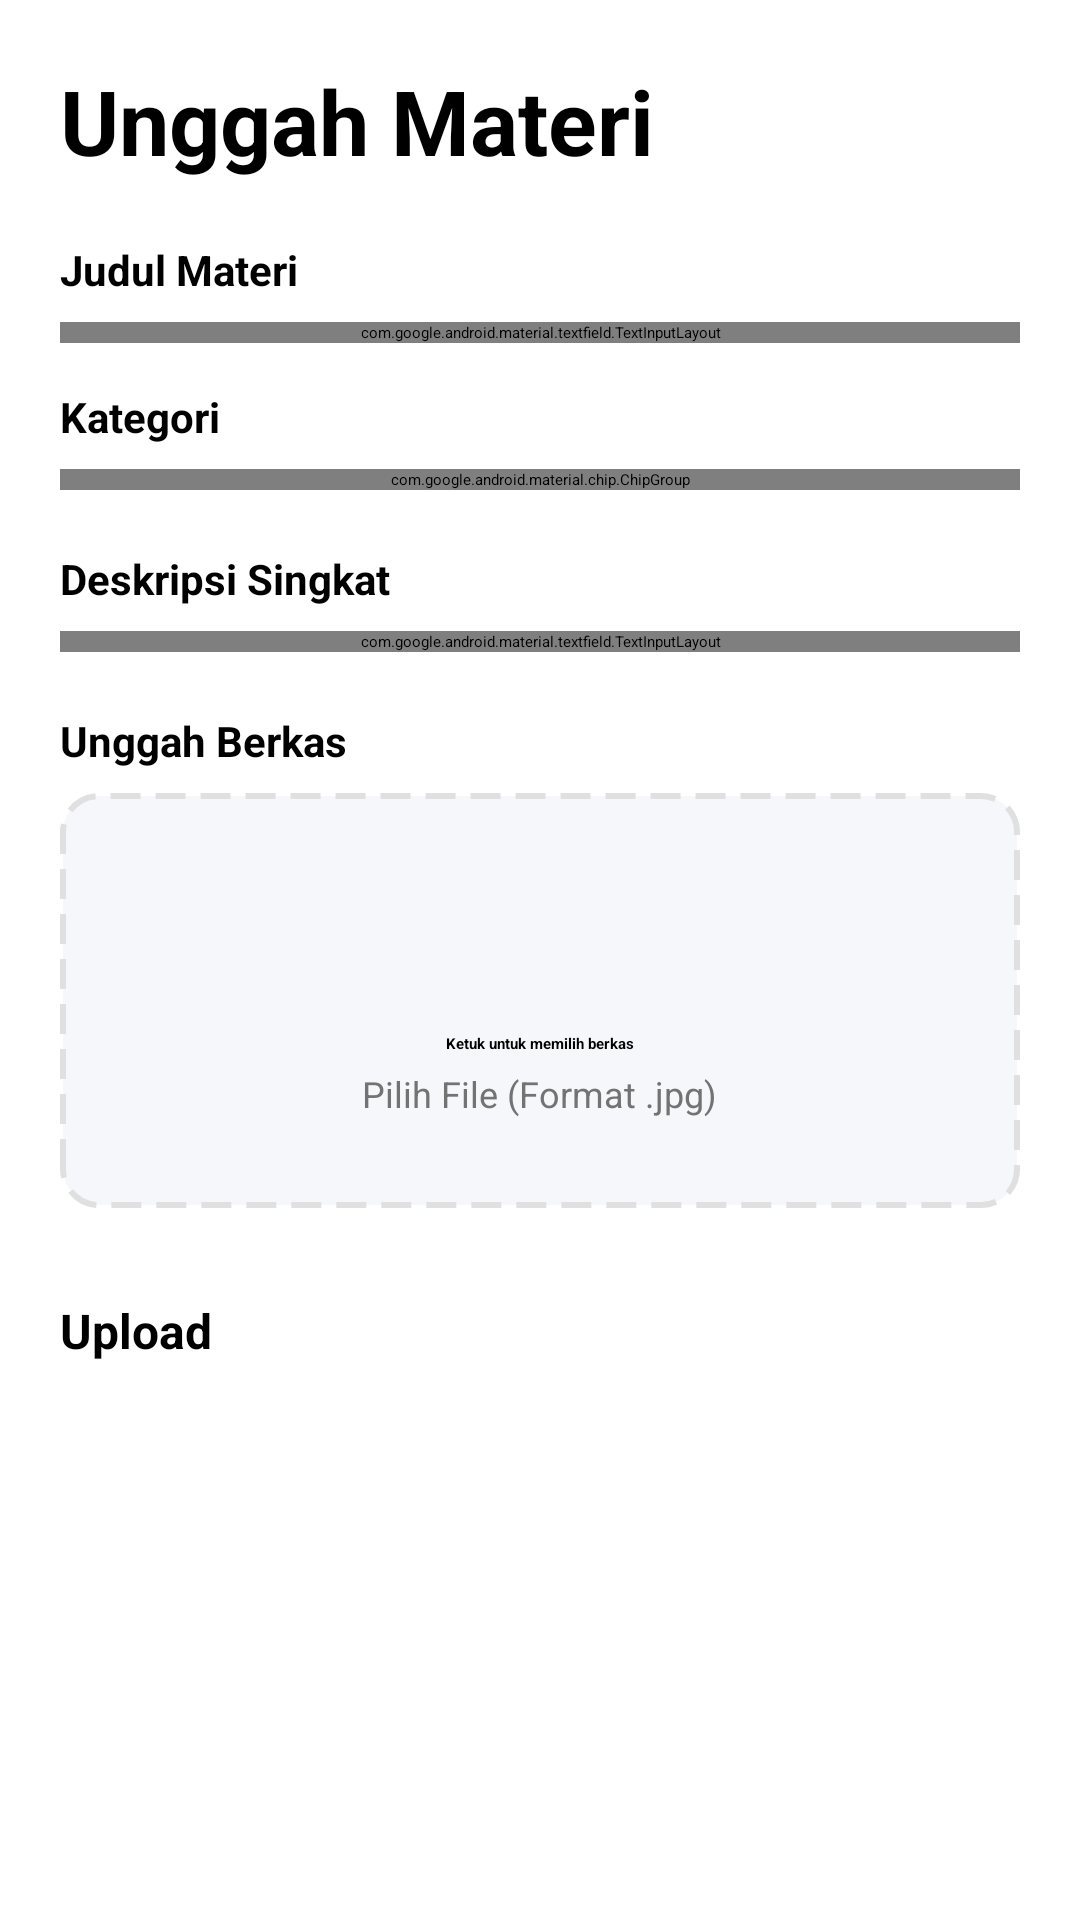

Here is an Android app screen rendered from its layout file. Give the layout XML and the strings, colors and styles it references.
<!-- AndroidManifest.xml: application theme Theme.Edushare -->
<!-- res/layout/activity_upload.xml -->
<?xml version="1.0" encoding="utf-8"?>
<androidx.constraintlayout.widget.ConstraintLayout xmlns:android="http://schemas.android.com/apk/res/android"
    xmlns:app="http://schemas.android.com/apk/res-auto"
    xmlns:tools="http://schemas.android.com/tools"
    android:id="@+id/main"
    android:layout_width="match_parent"
    android:layout_height="match_parent"
    tools:context=".UploadActivity">

    <ScrollView
        android:layout_width="0dp"
        android:layout_height="0dp"
        app:layout_constraintBottom_toBottomOf="parent"
        app:layout_constraintEnd_toEndOf="parent"
        app:layout_constraintStart_toStartOf="parent"
        app:layout_constraintTop_toTopOf="parent">

        <LinearLayout
            android:layout_width="match_parent"
            android:layout_height="wrap_content"
            android:orientation="vertical"
            android:padding="20dp">

            <TextView
                android:id="@+id/tvHeaderUpload"
                android:layout_width="wrap_content"
                android:layout_height="wrap_content"
                android:text="Unggah Materi"
                android:textSize="30sp"
                android:textStyle="bold"
                android:textColor="#000000"
                android:layout_marginBottom="20dp"/>

            <TextView
                android:layout_width="wrap_content"
                android:layout_height="wrap_content"
                android:text="Judul Materi"
                android:textStyle="bold"
                android:textSize="14sp"
                android:textColor="#000000"
                android:layout_marginBottom="8dp"/>

            <com.google.android.material.textfield.TextInputLayout
                android:id="@+id/tilTitle"
                android:layout_width="match_parent"
                android:layout_height="wrap_content"
                android:hint=""
                style="@style/Widget.MaterialComponents.TextInputLayout.OutlinedBox"
                android:layout_marginBottom="15dp">

                <com.google.android.material.textfield.TextInputEditText
                    android:id="@+id/etTitle"
                    android:layout_width="match_parent"
                    android:layout_height="wrap_content"
                    android:inputType="text"/>

            </com.google.android.material.textfield.TextInputLayout>

            <TextView
                android:layout_width="wrap_content"
                android:layout_height="wrap_content"
                android:text="Kategori"
                android:textStyle="bold"
                android:textSize="14sp"
                android:textColor="#000000"
                android:layout_marginBottom="8dp"/>

            <com.google.android.material.chip.ChipGroup
                android:id="@+id/chipGroupCategories"
                android:layout_width="match_parent"
                android:layout_height="wrap_content"
                app:singleSelection="true"
                app:selectionRequired="true"
                android:layout_marginBottom="20dp">

                <com.google.android.material.chip.Chip
                    android:id="@+id/chipMath"
                    android:layout_width="wrap_content"
                    android:layout_height="wrap_content"
                    android:text="Matematika"
                    android:checkable="true"
                    app:chipStrokeWidth="0dp"/>

                <com.google.android.material.chip.Chip
                    android:id="@+id/chipPhysics"
                    android:layout_width="wrap_content"
                    android:layout_height="wrap_content"
                    android:text="Fisika"
                    android:checked="true"
                    android:checkable="true"
                    app:chipStrokeWidth="0dp"
                    app:chipStartPadding="8dp"
                    app:chipEndPadding="8dp"/>

                <com.google.android.material.chip.Chip
                    android:id="@+id/chipChemistry"
                    android:layout_width="wrap_content"
                    android:layout_height="wrap_content"
                    android:text="Kimia"
                    android:checkable="true"
                    app:chipStrokeWidth="0dp"/>

            </com.google.android.material.chip.ChipGroup>

            <TextView
                android:layout_width="wrap_content"
                android:layout_height="wrap_content"
                android:text="Deskripsi Singkat"
                android:textStyle="bold"
                android:textSize="14sp"
                android:textColor="#000000"
                android:layout_marginBottom="8dp"/>

            <com.google.android.material.textfield.TextInputLayout
                android:id="@+id/tilDescription"
                android:layout_width="match_parent"
                android:layout_height="wrap_content"
                android:hint="Jelaskan secara singkat isi catatan ini..."
                style="@style/Widget.MaterialComponents.TextInputLayout.OutlinedBox"
                android:layout_marginBottom="20dp">

                <com.google.android.material.textfield.TextInputEditText
                    android:id="@+id/etDescription"
                    android:layout_width="match_parent"
                    android:layout_height="wrap_content"
                    android:minLines="3"
                    android:gravity="top"
                    android:inputType="textMultiLine"/>

            </com.google.android.material.textfield.TextInputLayout>

            <TextView
                android:layout_width="wrap_content"
                android:layout_height="wrap_content"
                android:text="Unggah Berkas"
                android:textStyle="bold"
                android:textSize="14sp"
                android:textColor="#000000"
                android:layout_marginBottom="8dp"/>

            <LinearLayout
                android:id="@+id/llUploadArea"
                android:layout_width="match_parent"
                android:layout_height="wrap_content"
                android:layout_marginBottom="30dp"
                android:background="@drawable/bg_upload_dashed"
                android:clickable="true"
                android:focusable="true"
                android:gravity="center"
                android:orientation="vertical"
                android:padding="30dp">

                <ImageView
                    android:layout_width="40dp"
                    android:layout_height="40dp"
                    android:src="@drawable/add_photo"
                    app:tint="#4364E6" />

                <TextView
                    android:layout_width="wrap_content"
                    android:layout_height="wrap_content"
                    android:text="Ketuk untuk memilih berkas"
                    android:textStyle="bold"
                    android:textColor="#000000"
                    android:layout_marginTop="10dp"/>

                <TextView
                    android:id="@+id/tvFileName"
                    android:layout_width="wrap_content"
                    android:layout_height="wrap_content"
                    android:text="Pilih File (Format .jpg)"
                    android:textColor="#737373"
                    android:textSize="12sp"
                    android:layout_marginTop="5dp"/>
            </LinearLayout>

            <Button
                android:id="@+id/btnPublish"
                android:layout_width="match_parent"
                android:layout_height="55dp"
                android:text="Upload"
                android:textSize="16sp"
                android:textStyle="bold"
                android:backgroundTint="#4364E6"/>


        </LinearLayout>

    </ScrollView>

</androidx.constraintlayout.widget.ConstraintLayout>
<!-- resources referenced by this layout -->
<resources>
  <!-- drawable bg_upload_dashed (drawable) -->
  <?xml version="1.0" encoding="utf-8"?>
  <shape xmlns:android="http://schemas.android.com/apk/res/android"
      android:shape="rectangle">
      <solid android:color="#F5F7FA"/>
      <corners android:radius="12dp"/>
      <stroke
          android:width="2dp"
          android:color="#E0E0E0"
          android:dashWidth="10dp"
          android:dashGap="5dp"/>
  </shape>
</resources>
